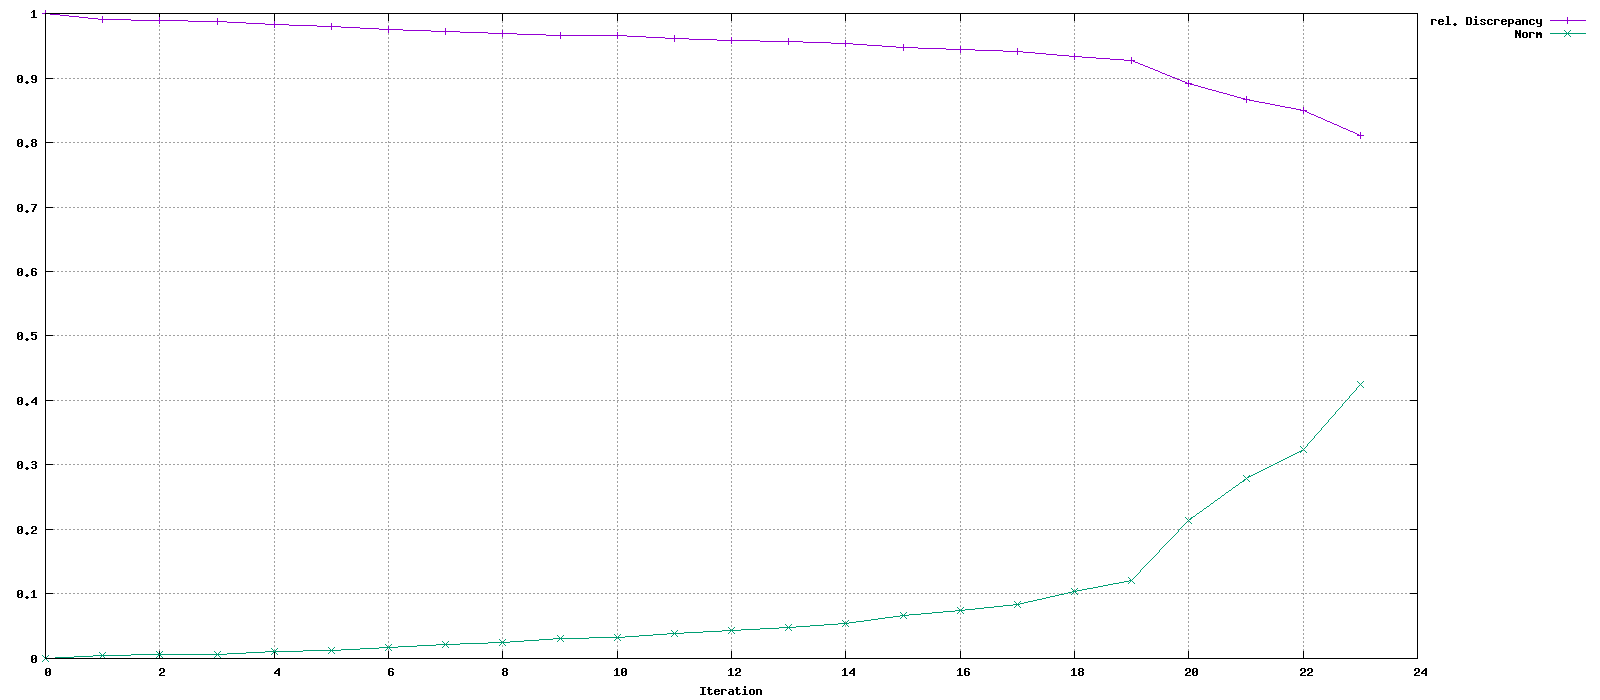

Values plotted in this chart, from the file beside it:
Iteration, rel. Discrepancy, Norm
0, 1, 0
1, 0.9911, 0.00453
2, 0.9891, 0.005658
3, 0.987, 0.006937
4, 0.9824, 0.01022
5, 0.9792, 0.01312
6, 0.9757, 0.01705
7, 0.9722, 0.02131
8, 0.9694, 0.0252
9, 0.9661, 0.03039
10, 0.9651, 0.03195
11, 0.9609, 0.03939
12, 0.9585, 0.04389
13, 0.9561, 0.04871
14, 0.9537, 0.05378
15, 0.9478, 0.06678
16, 0.9444, 0.07491
17, 0.941, 0.0833
18, 0.9331, 0.1033
19, 0.9264, 0.1211
20, 0.8917, 0.214
21, 0.8672, 0.2792
22, 0.85, 0.3244
23, 0.8106, 0.4254
